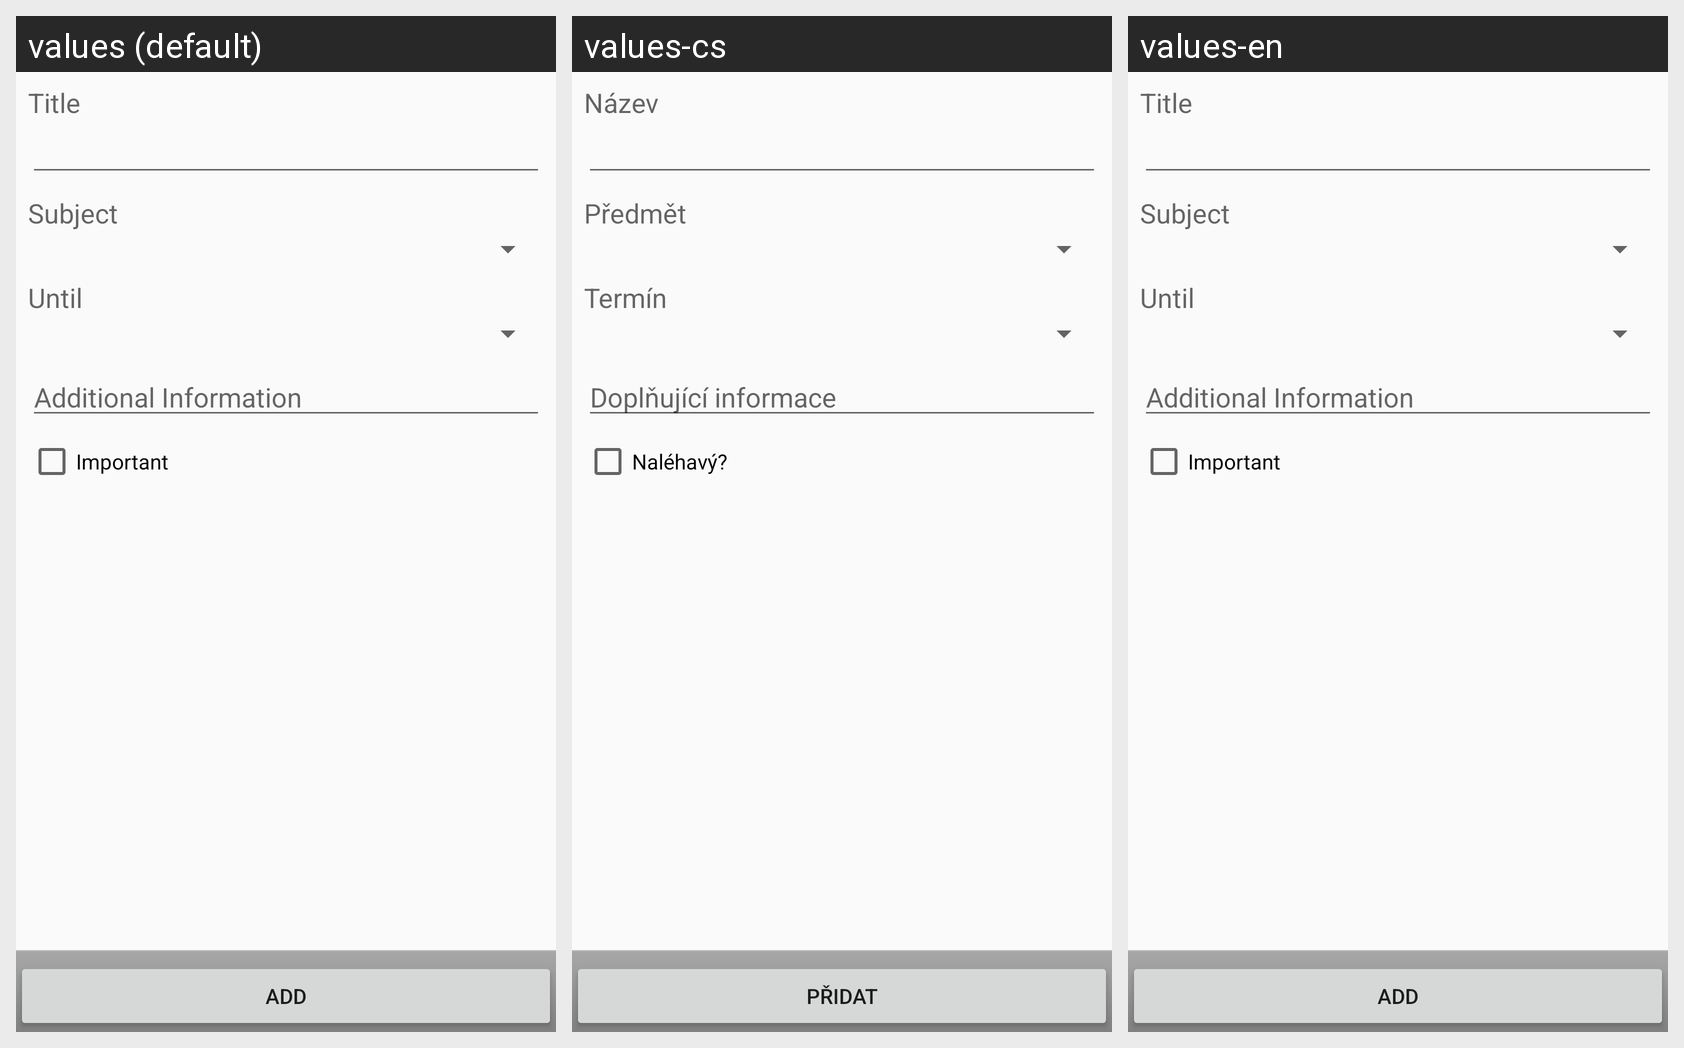

Translations of the strings shown on this Android screen, per locale in the grid:
Android screen res/layout/activity_add.xml rendered under 3 locales, left to right: values (default), values-cs, values-en. Device: Nexus 5 (rendered at 1080×1920; each locale shown at half size, 540×960, under a caption strip naming it); theme AppTheme.
Other locales in the repository, not shown: values-ar, values-de, values-es, values-fa, values-fr, values-hu.
Strings drawn on this screen, with the default value and each locale's value (text and hints the layout hard-codes, and strings that could not be matched under every locale, appear in the picture but are not listed):

hw_title
  values: Title
  values-cs: Název
  values-en: Title

hw_subject
  values: Subject
  values-cs: Předmět
  values-en: Subject

hw_until
  values: Until
  values-cs: Termín
  values-en: Until

hw_info
  values: Additional Information
  values-cs: Doplňující informace
  values-en: Additional Information

hw_urgent
  values: Important
  values-cs: Naléhavý?
  values-en: Important

hw_add
  values: Add
  values-cs: Přidat
  values-en: Add
